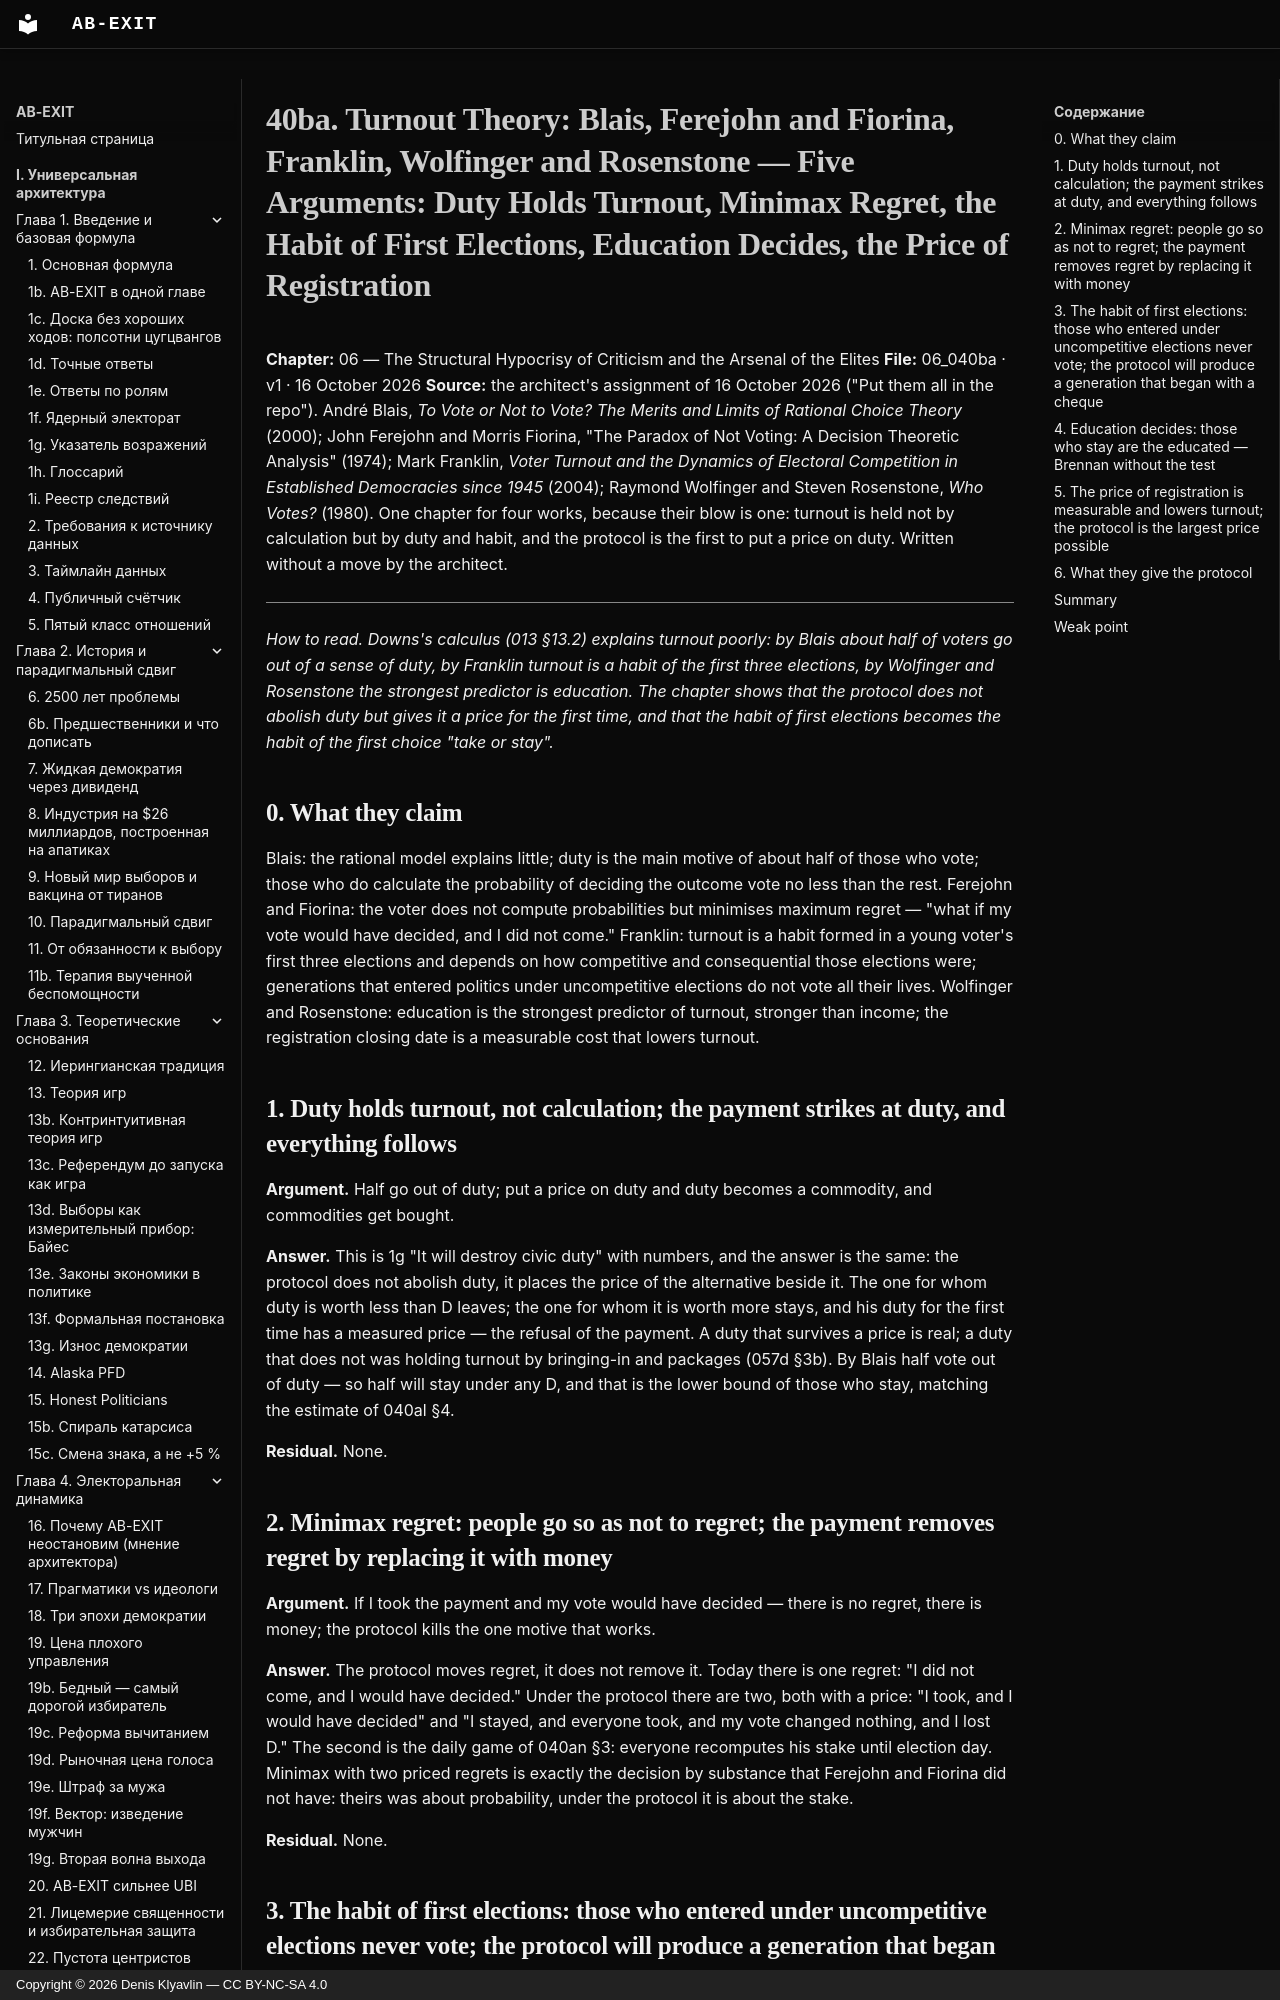

repository: Denis-Kliavlin/ab-exit · page: 06-critique-arsenal/040ba-turnout-theory.en/index.html · generator: mkdocs · copyright: Copyright © 2026 Denis Klyavlin — CC BY-NC-SA 4.0

# 40ba. Turnout Theory: Blais, Ferejohn and Fiorina, Franklin, Wolfinger and Rosenstone — Five Arguments: Duty Holds Turnout, Minimax Regret, the Habit of First Elections, Education Decides, the Price of Registration

**Chapter:** 06 — The Structural Hypocrisy of Criticism and the Arsenal of the Elites
**File:** 06_040ba · v1 · 16 October 2026
**Source:** the architect's assignment of 16 October 2026 ("Put them all in the repo"). André Blais, *To Vote or Not to Vote? The Merits and Limits of Rational Choice Theory* (2000); John Ferejohn and Morris Fiorina, "The Paradox of Not Voting: A Decision Theoretic Analysis" (1974); Mark Franklin, *Voter Turnout and the Dynamics of Electoral Competition in Established Democracies since 1945* (2004); Raymond Wolfinger and Steven Rosenstone, *Who Votes?* (1980). One chapter for four works, because their blow is one: turnout is held not by calculation but by duty and habit, and the protocol is the first to put a price on duty. Written without a move by the architect.

---

*How to read. Downs's calculus (013 §13.2) explains turnout poorly: by Blais about half of voters go out of a sense of duty, by Franklin turnout is a habit of the first three elections, by Wolfinger and Rosenstone the strongest predictor is education. The chapter shows that the protocol does not abolish duty but gives it a price for the first time, and that the habit of first elections becomes the habit of the first choice "take or stay".*

## 0. What they claim

Blais: the rational model explains little; duty is the main motive of about half of those who vote; those who do calculate the probability of deciding the outcome vote no less than the rest. Ferejohn and Fiorina: the voter does not compute probabilities but minimises maximum regret — "what if my vote would have decided, and I did not come." Franklin: turnout is a habit formed in a young voter's first three elections and depends on how competitive and consequential those elections were; generations that entered politics under uncompetitive elections do not vote all their lives. Wolfinger and Rosenstone: education is the strongest predictor of turnout, stronger than income; the registration closing date is a measurable cost that lowers turnout.
